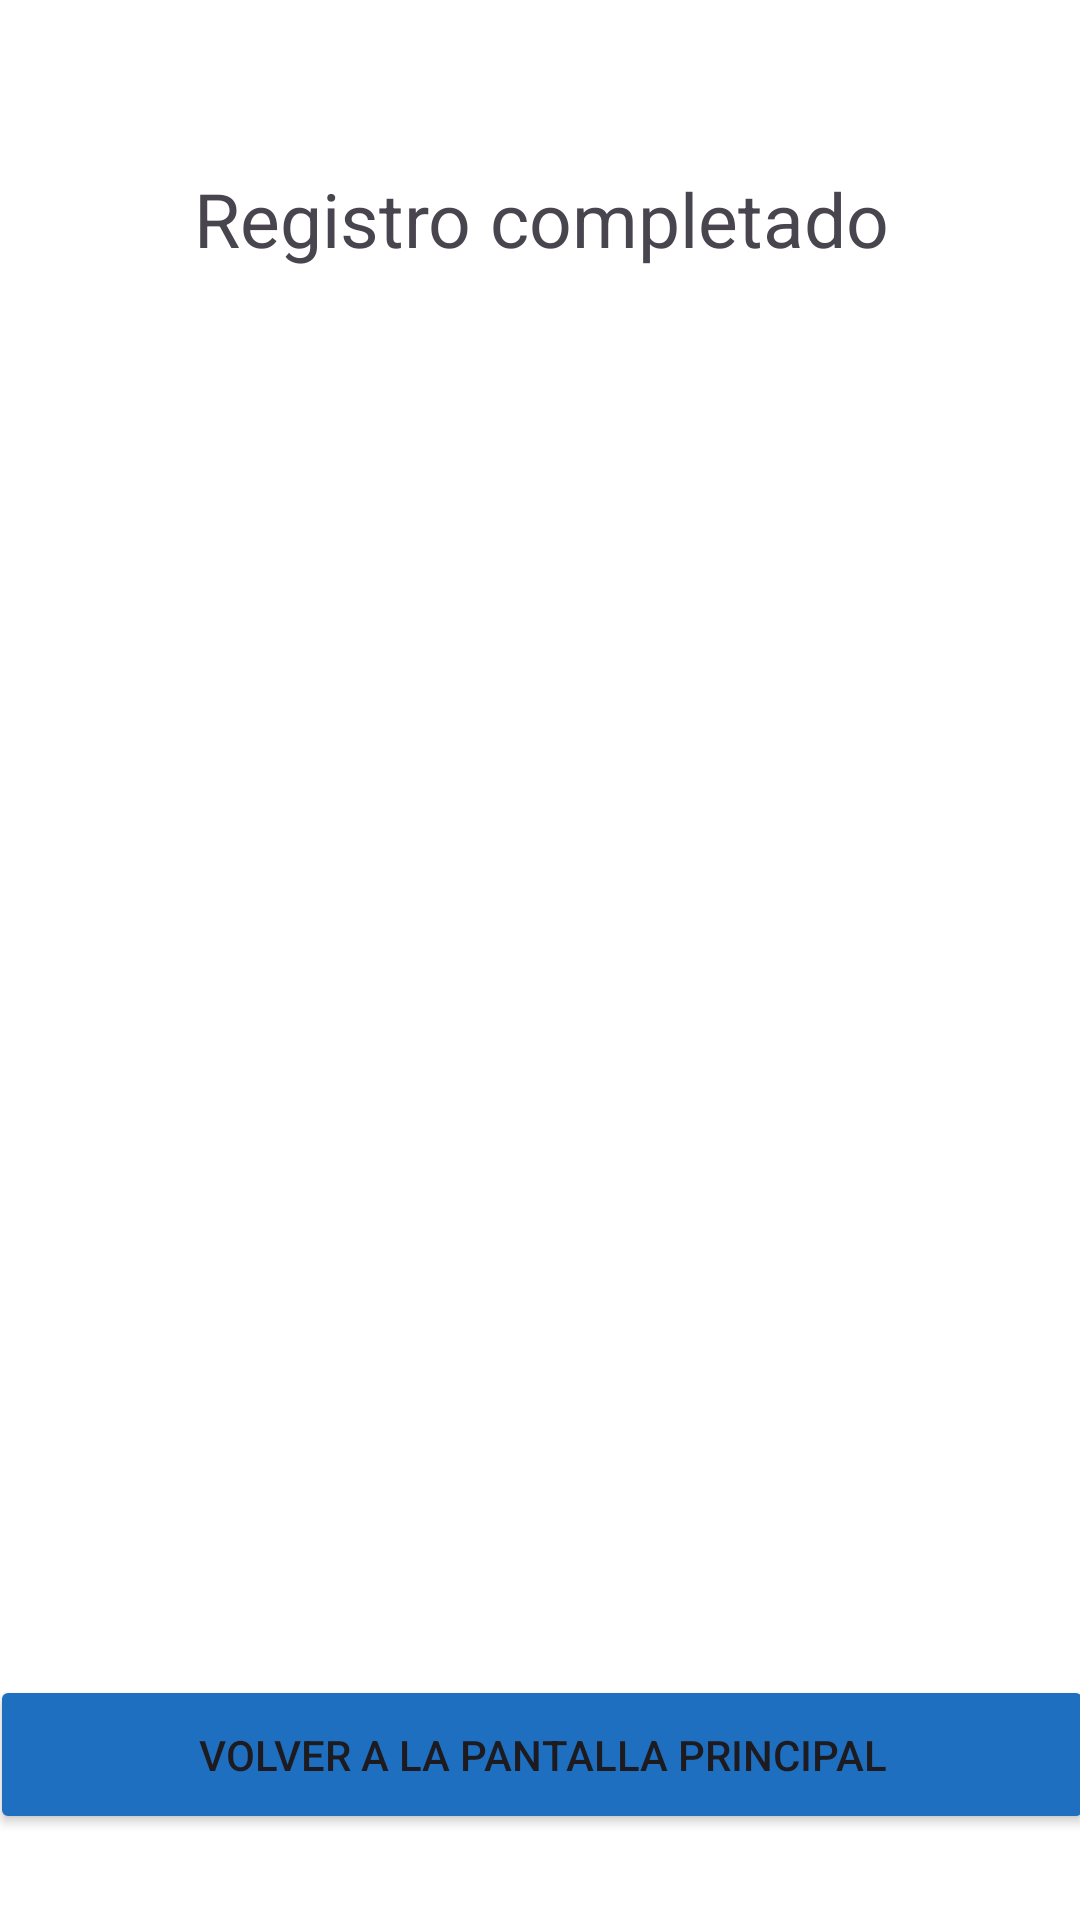

Android layout source for this screen:
<!-- AndroidManifest.xml: application theme Theme.PROYECTO_GRUPO_2 -->
<!-- res/layout/activity_registro_fin.xml -->
<?xml version="1.0" encoding="utf-8"?>
<androidx.constraintlayout.widget.ConstraintLayout xmlns:android="http://schemas.android.com/apk/res/android"
    xmlns:app="http://schemas.android.com/apk/res-auto"
    xmlns:tools="http://schemas.android.com/tools"
    android:id="@+id/main"
    android:layout_width="match_parent"
    android:layout_height="match_parent"
    android:background="@color/FondoPantallaInicio"
    tools:context=".RegistroFinActivity">

    <LinearLayout
        android:id="@+id/linearLayout_finRegistro"
        android:layout_width="366dp"
        android:layout_height="427dp"
        android:layout_marginTop="56dp"
        android:orientation="vertical"
        app:layout_constraintEnd_toEndOf="parent"
        app:layout_constraintHorizontal_bias="0.494"
        app:layout_constraintStart_toStartOf="parent"
        app:layout_constraintTop_toTopOf="parent">

        <ImageView
            android:id="@+id/imageView_finRegistro"
            android:layout_width="match_parent"
            android:layout_height="wrap_content"
            app:srcCompat="@drawable/acompanamelogo2" />

        <TextView
            android:id="@+id/textView_finRegistro"
            android:layout_width="wrap_content"
            android:layout_height="48dp"
            android:layout_gravity="center"
            android:text="@string/registroCompletado"
            android:textSize="25sp" />
    </LinearLayout>

    <Button
        android:id="@+id/btnVolver_finRegistro"
        android:layout_width="368dp"
        android:layout_height="53dp"
        android:backgroundTint="@color/BotonesInicio"
        android:text="@string/btnVolverPrincipal"
        app:layout_constraintBottom_toBottomOf="parent"
        app:layout_constraintEnd_toEndOf="parent"
        app:layout_constraintHorizontal_bias="0.465"
        app:layout_constraintStart_toStartOf="parent"
        app:layout_constraintTop_toBottomOf="@+id/linearLayout_finRegistro"
        app:layout_constraintVertical_bias="0.723" />
</androidx.constraintlayout.widget.ConstraintLayout>
<!-- resources referenced by this layout -->
<resources>
  <color name="BotonesInicio">#1e6fbf</color>
  <color name="FondoPantallaInicio">#FFFFFFFF</color>
  <string name="btnVolverPrincipal">VOLVER A LA PANTALLA PRINCIPAL</string>
  <string name="registroCompletado">Registro completado</string>
  <style name="Theme.PROYECTO_GRUPO_2" parent="Base.Theme.PROYECTO_GRUPO_2" />
  <style name="Base.Theme.PROYECTO_GRUPO_2" parent="Theme.Material3.DayNight.NoActionBar">
          
          
      </style>
</resources>
